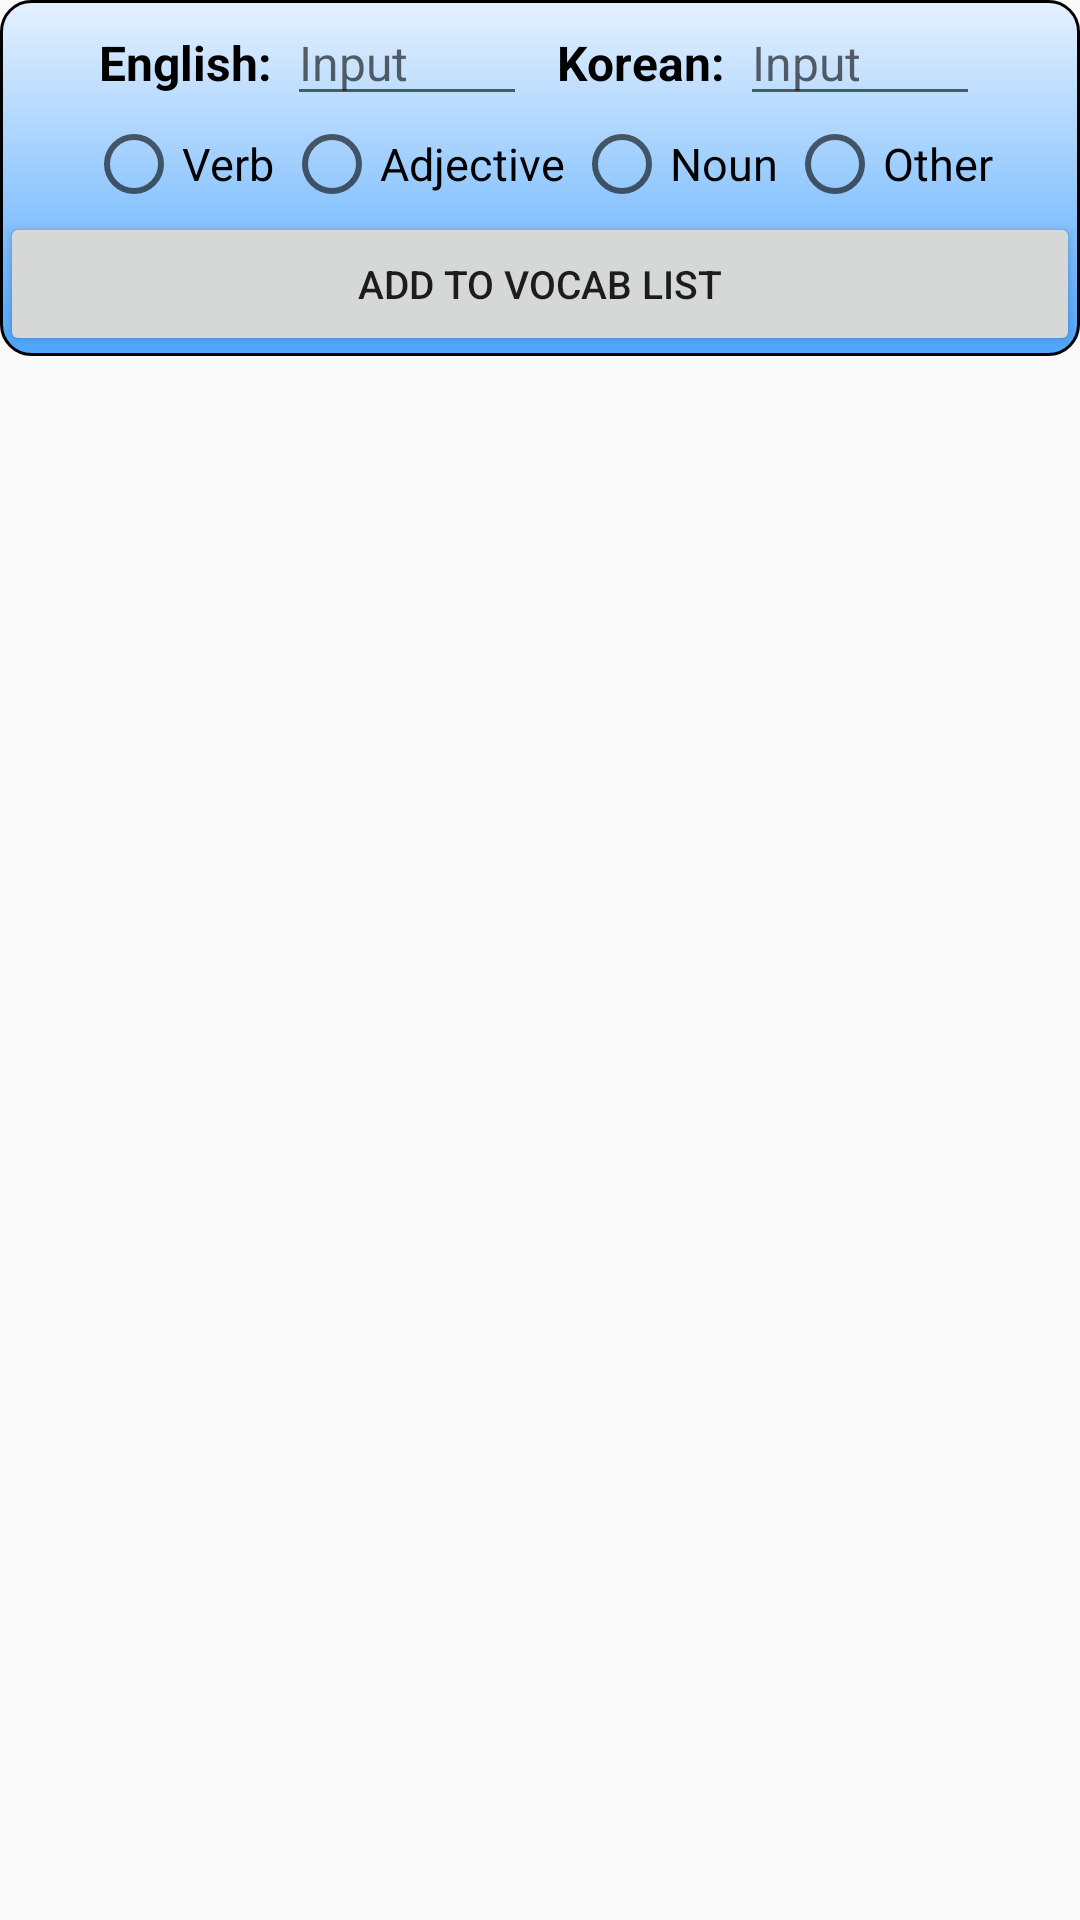

This screen was rendered from an Android layout file. Write that file and the resources it references.
<!-- AndroidManifest.xml: application theme AppTheme -->
<!-- res/layout/layout_floating_widget.xml -->
<?xml version="1.0" encoding="utf-8"?>
<FrameLayout xmlns:android="http://schemas.android.com/apk/res/android"
    xmlns:app="http://schemas.android.com/apk/res-auto"
    xmlns:tools="http://schemas.android.com/tools"
    android:layout_width="wrap_content"
    android:layout_height="wrap_content">


    <RelativeLayout
        android:id="@+id/relativeLayoutParent"
        android:layout_width="wrap_content"
        android:layout_height="wrap_content"
        tools:ignore="UselessParent">

        
        <RelativeLayout
            android:id="@+id/layoutCollapsed"
            android:layout_width="wrap_content"
            android:layout_height="wrap_content"
            android:orientation="vertical"
            android:visibility="gone"
            android:background="@android:color/transparent">

            <LinearLayout
                android:layout_width="50dp"
                android:layout_height="50dp"
                android:background="@drawable/circle_background"
                android:gravity="center"
                android:paddingLeft="5dp"
                android:paddingTop="3dp">

                <ImageView
                    android:id="@+id/collapsed_iv"
                    android:layout_width="32dp"
                    android:layout_height="32dp"
                    android:src="@drawable/language"/>

            </LinearLayout>


            <ImageView
                android:id="@+id/closeButtonCollasped"
                android:layout_width="20dp"
                android:layout_height="20dp"
                android:layout_marginLeft="47dp"
                android:src="@drawable/close" />
        </RelativeLayout>

        
        <RelativeLayout
            android:id="@+id/layoutExpanded"
            android:layout_width="match_parent"
            android:layout_height="wrap_content"
            android:background="@drawable/input_background"
            android:visibility="visible">

            <LinearLayout xmlns:android="http://schemas.android.com/apk/res/android"
                android:id="@+id/linear"
                android:layout_width="wrap_content"
                android:layout_height="wrap_content"
                android:orientation="horizontal"
                android:layout_centerHorizontal="true">

                <TextView
                    android:layout_width="wrap_content"
                    android:layout_height="wrap_content"
                    android:text="English:"
                    android:textSize="16dp"
                    android:textStyle="bold"
                    android:textColor="@android:color/black"/>

                <EditText
                    android:id="@+id/englishInput"
                    android:layout_width="80dp"
                    android:layout_height="wrap_content"
                    android:layout_marginLeft="5dp"
                    android:hint="Input"
                    android:textSize="16dp"
                    android:textIsSelectable="true"/>

                <TextView
                    android:layout_width="wrap_content"
                    android:layout_height="wrap_content"
                    android:layout_marginLeft="10dp"
                    android:text="Korean:"
                    android:textSize="16dp"
                    android:textColor="@android:color/black"
                    android:textStyle="bold" />

                <EditText
                    android:id="@+id/koreanInput"
                    android:layout_width="80dp"
                    android:layout_height="wrap_content"
                    android:layout_marginLeft="5dp"
                    android:hint="Input"
                    android:textSize="16dp"
                    android:textIsSelectable="true"/>
            </LinearLayout>

            <RadioGroup
                android:id="@+id/radioGroup"
                android:layout_width="match_parent"
                android:layout_height="wrap_content"
                android:orientation="horizontal"
                android:layout_below="@+id/linear"
                android:gravity="center">

                <RadioButton
                    android:id="@+id/verbRB"
                    android:layout_width="wrap_content"
                    android:layout_height="wrap_content"
                    android:text="Verb"
                    android:textSize="15dp"/>
                <RadioButton
                    android:id="@+id/adjectiveRB"
                    android:layout_width="wrap_content"
                    android:layout_height="wrap_content"
                    android:text="Adjective"
                    android:textSize="15dp"
                    android:layout_marginLeft="3dp"/>
                <RadioButton
                    android:id="@+id/nounRB"
                    android:layout_width="wrap_content"
                    android:layout_height="wrap_content"
                    android:text="Noun"
                    android:textSize="15dp"
                    android:layout_marginLeft="3dp"/>
                <RadioButton
                    android:id="@+id/otherRB"
                    android:layout_width="wrap_content"
                    android:layout_height="wrap_content"
                    android:text="Other"
                    android:textSize="15dp"
                    android:layout_marginLeft="3dp"/>
            </RadioGroup>
            <Button
                android:id="@+id/addButton"
                android:layout_width="match_parent"
                android:layout_height="wrap_content"
                android:text="Add to vocab list"
                android:textSize="13sp"
                android:layout_below="@+id/radioGroup"/>

        </RelativeLayout>
    </RelativeLayout>
</FrameLayout>
<!-- resources referenced by this layout -->
<resources>
  <!-- drawable circle_background (drawable) -->
  <?xml version="1.0" encoding="utf-8"?>
  <shape xmlns:android="http://schemas.android.com/apk/res/android"
      android:shape="rectangle">
      <gradient android:startColor="#FFFFFF"
          android:endColor="#FF4EA6FF"
          android:angle="270" />
      <corners android:radius="30dp" />
      <stroke android:width="3px" android:color="#000000" />
  </shape>
  <!-- drawable close: png bitmap (drawable, 1112 bytes) -->
  <!-- drawable input_background (drawable) -->
  <?xml version="1.0" encoding="utf-8"?>
  <shape xmlns:android="http://schemas.android.com/apk/res/android"
      android:shape="rectangle">
      <gradient android:startColor="#FFE5F1FE"
          android:endColor="#FF4EA6FF"
          android:angle="270" />
      <corners android:radius="10dp" />
      <stroke android:width="3px" android:color="#000000" />
  </shape>
  <!-- drawable language: png bitmap (drawable, 1204 bytes) -->
  <style name="AppTheme" parent="Theme.AppCompat.Light.NoActionBar">
          
          <item name="colorPrimary">@color/colorPrimary</item>
          <item name="colorPrimaryDark">@color/colorPrimaryDark</item>
          <item name="colorAccent">@color/colorAccent</item>
      </style>
  <!-- not gathered from this repository: default colours our renderer supplied (Android Studio template values) -->
  <color name="colorPrimary">#FF6200EE</color>
  <color name="colorPrimaryDark">#FF3700B3</color>
  <color name="colorAccent">#FF03DAC5</color>
</resources>
